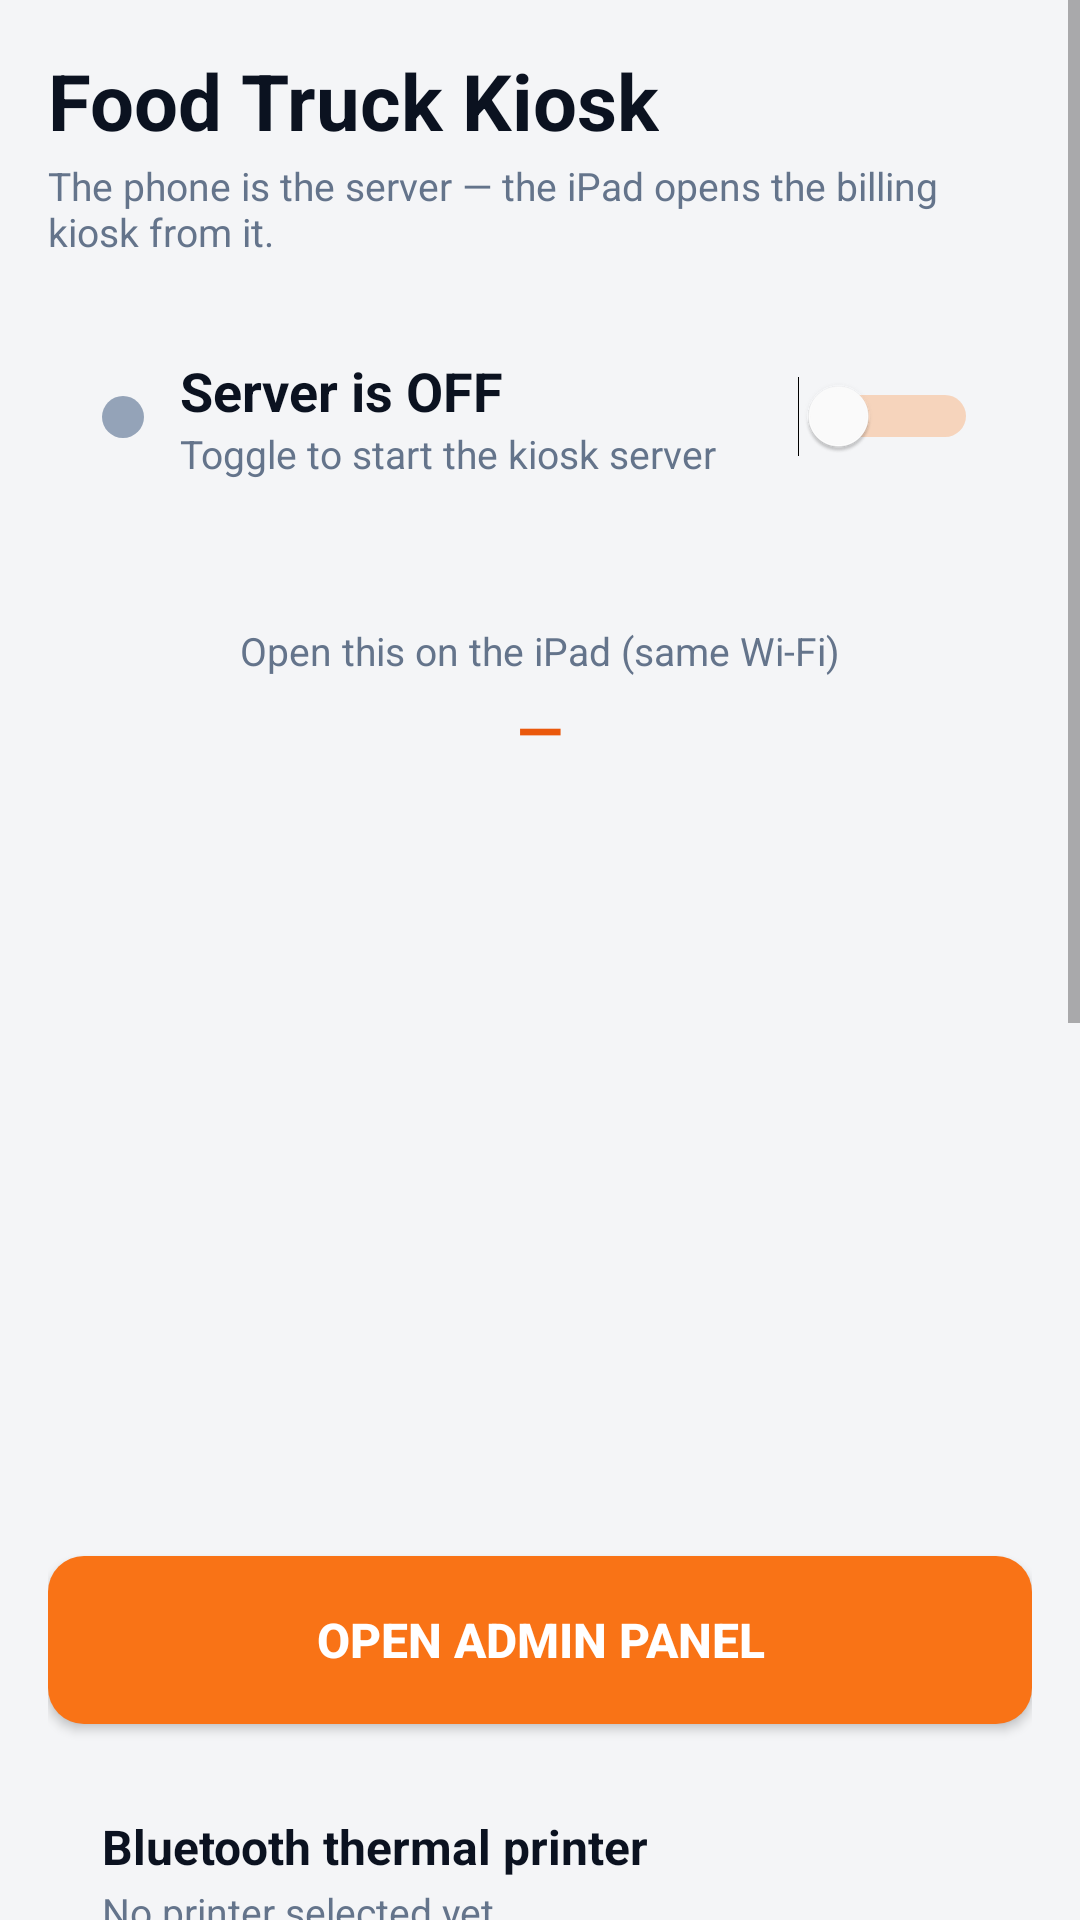

Reconstruct the res/layout file that produces this screen, plus the resources it refers to.
<!-- AndroidManifest.xml: application theme Theme.Kiosk -->
<!-- res/layout/activity_main.xml -->
<?xml version="1.0" encoding="utf-8"?>
<ScrollView xmlns:android="http://schemas.android.com/apk/res/android"
    android:layout_width="match_parent"
    android:layout_height="match_parent"
    android:background="#F4F5F7"
    android:fillViewport="true">

    <LinearLayout
        android:layout_width="match_parent"
        android:layout_height="wrap_content"
        android:orientation="vertical"
        android:padding="16dp">

        <TextView
            android:id="@+id/title"
            android:layout_width="wrap_content"
            android:layout_height="wrap_content"
            android:text="@string/app_name"
            android:textColor="#0B1220"
            android:textSize="26sp"
            android:textStyle="bold" />

        <TextView
            android:id="@+id/subtitle"
            android:layout_width="wrap_content"
            android:layout_height="wrap_content"
            android:layout_marginTop="2dp"
            android:text="The phone is the server — the iPad opens the billing kiosk from it."
            android:textColor="#64748B"
            android:textSize="13sp" />

        
        <LinearLayout
            android:layout_width="match_parent"
            android:layout_height="wrap_content"
            android:layout_marginTop="14dp"
            android:background="@drawable/card_bg"
            android:gravity="center_vertical"
            android:orientation="horizontal"
            android:padding="18dp">

            <View
                android:id="@+id/statusDot"
                android:layout_width="14dp"
                android:layout_height="14dp"
                android:background="@drawable/dot_off" />

            <LinearLayout
                android:layout_width="0dp"
                android:layout_height="wrap_content"
                android:layout_marginStart="12dp"
                android:layout_weight="1"
                android:orientation="vertical">

                <TextView
                    android:id="@+id/statusTitle"
                    android:layout_width="wrap_content"
                    android:layout_height="wrap_content"
                    android:text="@string/server_off"
                    android:textColor="#0B1220"
                    android:textSize="18sp"
                    android:textStyle="bold" />

                <TextView
                    android:id="@+id/statusDetail"
                    android:layout_width="wrap_content"
                    android:layout_height="wrap_content"
                    android:text="Toggle to start the kiosk server"
                    android:textColor="#64748B"
                    android:textSize="13sp" />
            </LinearLayout>

            <Switch
                android:id="@+id/serverSwitch"
                android:layout_width="wrap_content"
                android:layout_height="wrap_content"
                android:minWidth="60dp"
                android:switchMinWidth="60dp"
                android:thumbTint="#FFFFFF"
                android:trackTint="#F97316" />
        </LinearLayout>

        
        <LinearLayout
            android:id="@+id/urlCard"
            android:layout_width="match_parent"
            android:layout_height="wrap_content"
            android:layout_marginTop="12dp"
            android:background="@drawable/card_bg"
            android:gravity="center_horizontal"
            android:orientation="vertical"
            android:padding="18dp">

            <TextView
                android:layout_width="wrap_content"
                android:layout_height="wrap_content"
                android:text="Open this on the iPad (same Wi-Fi)"
                android:textColor="#64748B"
                android:textSize="13sp" />

            <TextView
                android:id="@+id/urlText"
                android:layout_width="wrap_content"
                android:layout_height="wrap_content"
                android:layout_marginTop="4dp"
                android:text="—"
                android:textColor="#EA580C"
                android:textIsSelectable="true"
                android:textSize="20sp"
                android:textStyle="bold" />

            <ImageView
                android:id="@+id/qrImage"
                android:layout_width="220dp"
                android:layout_height="220dp"
                android:layout_marginTop="12dp"
                android:contentDescription="QR code with the kiosk address"
                android:src="@drawable/card_bg" />
        </LinearLayout>

        <Button
            android:id="@+id/openAdmin"
            android:layout_width="match_parent"
            android:layout_height="56dp"
            android:layout_marginTop="12dp"
            android:background="@drawable/btn_primary"
            android:text="@string/open_admin"
            android:textColor="#FFFFFF"
            android:textSize="16sp"
            android:textStyle="bold" />

        
        <LinearLayout
            android:layout_width="match_parent"
            android:layout_height="wrap_content"
            android:layout_marginTop="12dp"
            android:background="@drawable/card_bg"
            android:orientation="vertical"
            android:padding="18dp">

            <TextView
                android:layout_width="wrap_content"
                android:layout_height="wrap_content"
                android:text="Bluetooth thermal printer"
                android:textColor="#0B1220"
                android:textSize="16sp"
                android:textStyle="bold" />

            <TextView
                android:id="@+id/printerText"
                android:layout_width="wrap_content"
                android:layout_height="wrap_content"
                android:layout_marginTop="2dp"
                android:text="@string/printer_none"
                android:textColor="#64748B"
                android:textSize="13sp" />

            <LinearLayout
                android:layout_width="match_parent"
                android:layout_height="wrap_content"
                android:layout_marginTop="10dp"
                android:orientation="horizontal">

                <Button
                    android:id="@+id/choosePrinter"
                    android:layout_width="0dp"
                    android:layout_height="48dp"
                    android:layout_marginEnd="8dp"
                    android:layout_weight="1"
                    android:background="@drawable/btn_secondary"
                    android:text="@string/choose_printer"
                    android:textColor="#0B1220"
                    android:textSize="14sp" />

                <Button
                    android:id="@+id/testPrint"
                    android:layout_width="0dp"
                    android:layout_height="48dp"
                    android:layout_weight="1"
                    android:background="@drawable/btn_secondary"
                    android:text="@string/test_print"
                    android:textColor="#0B1220"
                    android:textSize="14sp" />
            </LinearLayout>
        </LinearLayout>

        
        <LinearLayout
            android:id="@+id/batteryCard"
            android:layout_width="match_parent"
            android:layout_height="wrap_content"
            android:layout_marginTop="12dp"
            android:background="@drawable/card_bg"
            android:orientation="vertical"
            android:padding="18dp">

            <TextView
                android:layout_width="wrap_content"
                android:layout_height="wrap_content"
                android:text="@string/battery_title"
                android:textColor="#0B1220"
                android:textSize="16sp"
                android:textStyle="bold" />

            <TextView
                android:layout_width="wrap_content"
                android:layout_height="wrap_content"
                android:layout_marginTop="2dp"
                android:text="@string/battery_body"
                android:textColor="#64748B"
                android:textSize="13sp" />
        </LinearLayout>

        
        <LinearLayout
            android:layout_width="match_parent"
            android:layout_height="wrap_content"
            android:layout_marginTop="12dp"
            android:layout_marginBottom="20dp"
            android:background="@drawable/card_bg"
            android:orientation="vertical"
            android:padding="18dp">

            <TextView
                android:layout_width="wrap_content"
                android:layout_height="wrap_content"
                android:text="@string/help_title"
                android:textColor="#0B1220"
                android:textSize="16sp"
                android:textStyle="bold" />

            <TextView
                android:layout_width="wrap_content"
                android:layout_height="wrap_content"
                android:layout_marginTop="6dp"
                android:text="@string/help_body"
                android:textColor="#475569"
                android:textSize="14sp" />
        </LinearLayout>
    </LinearLayout>
</ScrollView>
<!-- resources referenced by this layout -->
<resources>
  <!-- drawable btn_primary (drawable) -->
  <?xml version="1.0" encoding="utf-8"?>
  <shape xmlns:android="http://schemas.android.com/apk/res/android" android:shape="rectangle">
      <solid android:color="#F97316" />
      <corners android:radius="12dp" />
  </shape>
  <!-- drawable btn_secondary (drawable) -->
  <?xml version="1.0" encoding="utf-8"?>
  <shape xmlns:android="http://schemas.android.com/apk/res/android" android:shape="rectangle">
      <solid android:color="#FFFFFF" />
      <corners android:radius="12dp" />
      <stroke android:width="1dp" android:color="#CBD5E1" />
  </shape>
  <!-- drawable dot_off (drawable) -->
  <?xml version="1.0" encoding="utf-8"?>
  <shape xmlns:android="http://schemas.android.com/apk/res/android" android:shape="oval">
      <solid android:color="#94A3B8" />
  </shape>
  <string name="app_name">Food Truck Kiosk</string>
  <string name="battery_body">Tap to exclude this app from battery optimization so the server stays alive when the screen is off or the app is closed.</string>
  <string name="battery_title">Allow background running</string>
  <string name="choose_printer">Choose Bluetooth Printer</string>
  <string name="help_body">1. Turn the server ON (it keeps running even if you close the app).\n2. Connect the iPad to the same Wi‑Fi as this phone.\n3. Open the http:// address (or scan the QR) on the iPad — that is your billing kiosk.\n4. Tap Open Admin Panel here to manage menu, prices, images, order of items, billing settings and orders.\n5. Pair your thermal printer in Android Bluetooth settings, pick it under Choose Bluetooth Printer. Paid orders print automatically.\n\nDefault admin PIN: 1234</string>
  <string name="help_title">How to use</string>
  <string name="open_admin">Open Admin Panel</string>
  <string name="printer_none">No printer selected yet</string>
  <string name="server_off">Server is OFF</string>
  <string name="test_print">Send Test Print</string>
  <style name="Theme.Kiosk" parent="Theme.AppCompat.Light.NoActionBar">
          <item name="android:statusBarColor">#0B1220</item>
          <item name="android:windowBackground">#F4F5F7</item>
      </style>
</resources>
